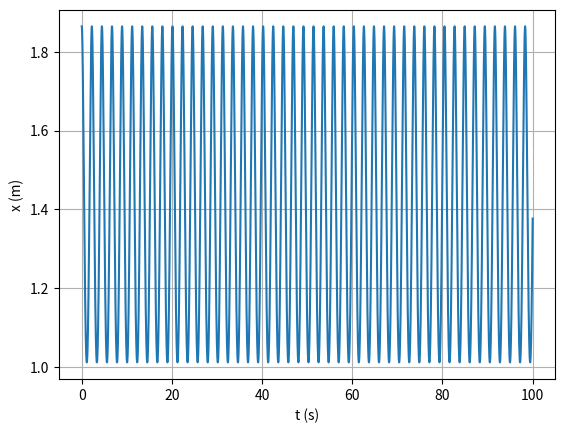

The matplotlib source for this figure:
# -*- coding: utf-8 -*-
"""
Created on Tue Jun 20 13:33:06 2023

[redacted]
"""

import numpy as np
import matplotlib.pyplot as plt

m = 1
xeq = 1.5
Em = 0.75 #energia total podes mudar aqui
v0 = 0
k = 1
x0 = np.sqrt(np.sqrt(2*Em/k)+(xeq**2))

ti = 0
tf = 100
dt = 0.001
n = int((tf-ti)/dt)

t = np.linspace(ti,tf,n+1)

def oscHarmSimp_1D(x0,v0,k,n,dt):
    x=np.empty(n+1)
    v=np.empty(n+1)
    a=np.empty(n+1)
    x[0]=x0
    v[0]=v0
    for i in range(n):
        a[i]=-2*k*((x[i]**2)-(xeq**2))*x[i]
        v[i+1]=v[i]+a[i]*dt
        x[i+1]=x[i]+v[i+1]*dt
    return x,v,a

def amp_per_comp(x, t, n):
    ind_max=[i for i in range(1,n-1) if x[i-1]<=x[i]>=x[i+1]]
    ind_min=[i for i in range(1,n-1) if x[i-1]>=x[i]<=x[i+1]]
    x_max=[x[i] for i in ind_max]
    x_min=[x[i] for i in ind_min]
    t_max=[t[i] for i in ind_max]
    x_max1=np.average(x_max)
    x_min1=np.average(x_min)

    T_lst=[t_max[i+1]-t_max[i] for i in range(len(t_max)-1)]
    T=np.average(T_lst)

    lmbd_lst=[x_max[i+1]-x_max[i] for i in range(len(x_max)-1)]
    lmbd=np.average(lmbd_lst)

    return x_max1, x_min1, T, lmbd

values = oscHarmSimp_1D(x0,v0,k,n,dt)
x = values[0]

values1 = amp_per_comp(x,t,n)
x_max = values1[0]
x_min = values1[1]
T = values1[2]
f = 1/T

print("Movimento entre {} m e {} m".format(x_min,x_max))
print("Frequência:", f, "Hz")

plt.xlabel("t (s)")
plt.ylabel("x (m)")
plt.plot(t,x)
plt.grid()
plt.show()